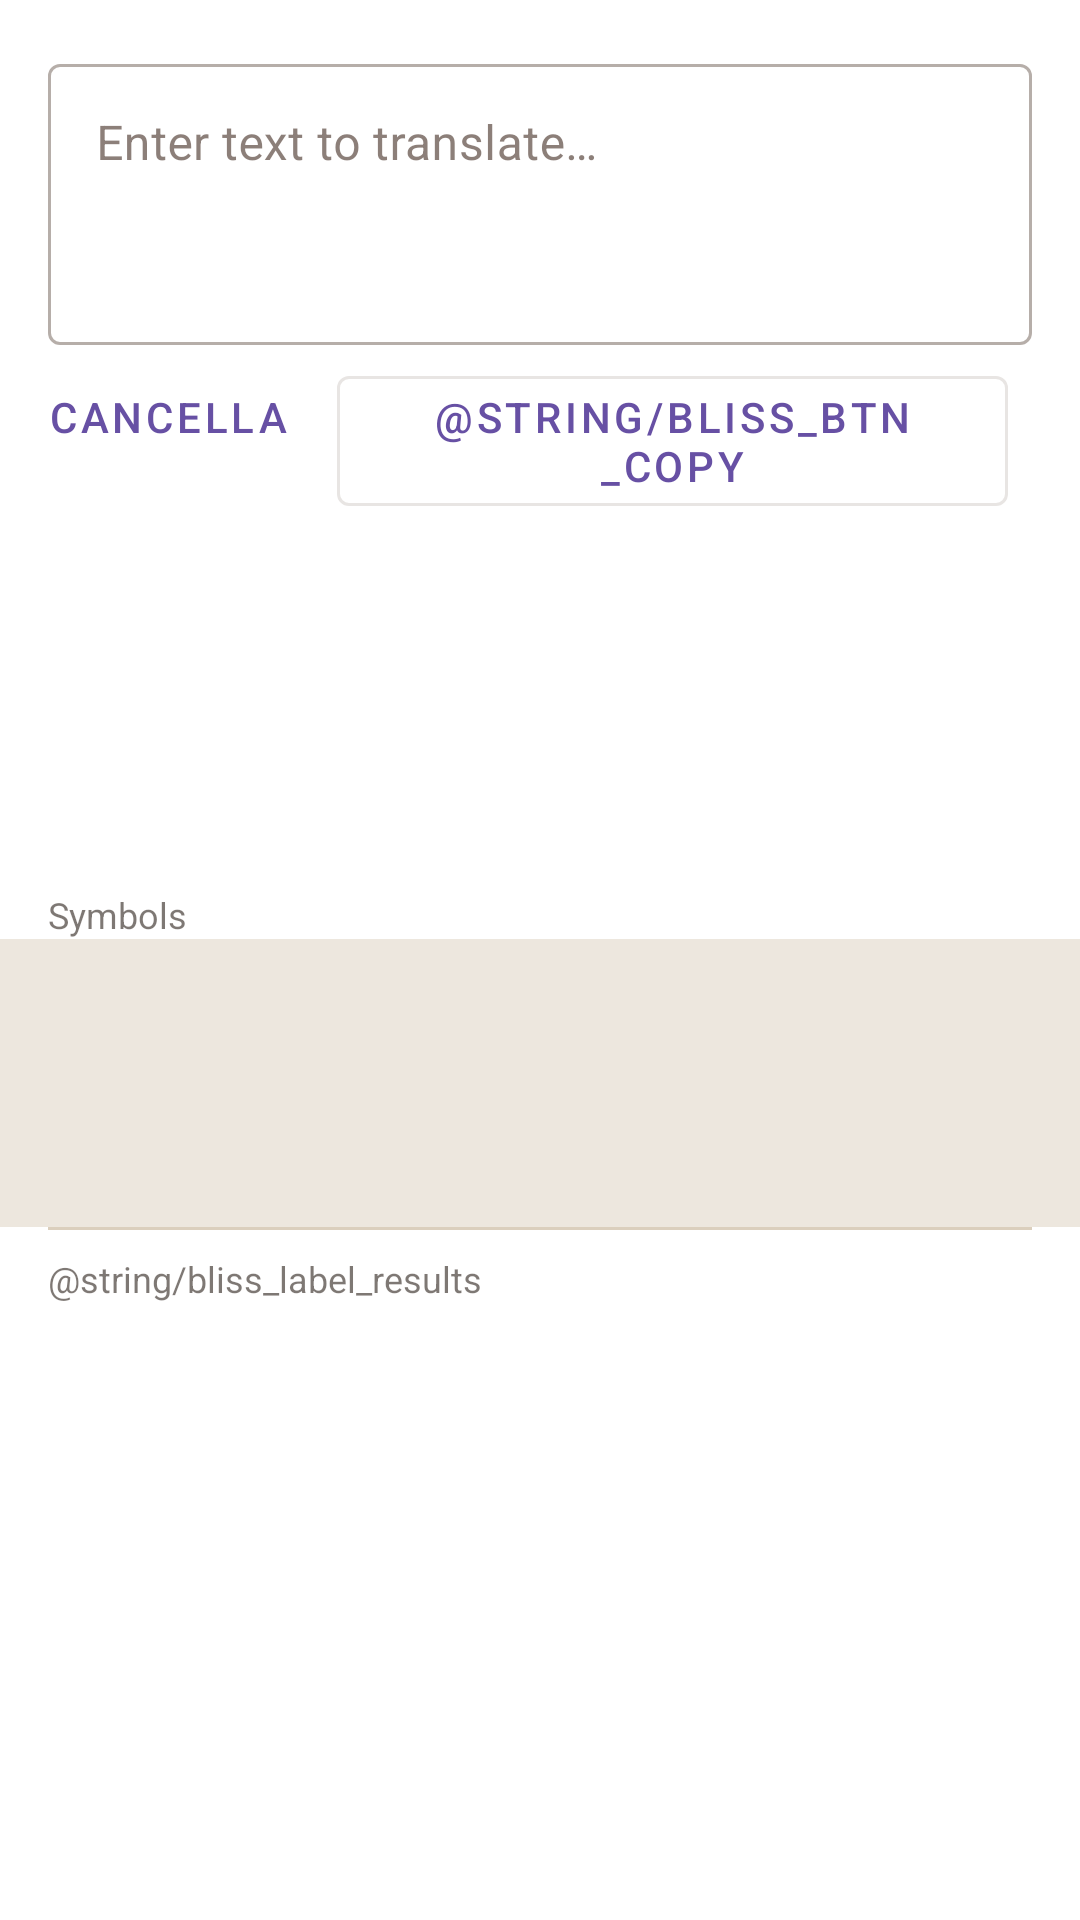

Write the Android layout XML for this screen, with the resource values it uses.
<!-- AndroidManifest.xml: application theme Theme.EgyptianWriter -->
<!-- res/layout/fragment_bliss_translator.xml -->
<?xml version="1.0" encoding="utf-8"?>
<androidx.constraintlayout.widget.ConstraintLayout
    xmlns:android="http://schemas.android.com/apk/res/android"
    xmlns:app="http://schemas.android.com/apk/res-auto"
    xmlns:tools="http://schemas.android.com/tools"
    android:layout_width="match_parent"
    android:layout_height="match_parent"
    android:background="@color/l_windowBackground">

    
    <com.google.android.material.textfield.TextInputLayout
        android:id="@+id/bliss_input_layout"
        style="@style/Widget.MaterialComponents.TextInputLayout.OutlinedBox"
        android:layout_width="0dp"
        android:layout_height="wrap_content"
        android:layout_margin="16dp"
        android:hint="@string/bliss_hint_input"
        app:layout_constraintEnd_toEndOf="parent"
        app:layout_constraintStart_toStartOf="parent"
        app:layout_constraintTop_toTopOf="parent">

        <com.google.android.material.textfield.TextInputEditText
            android:id="@+id/bliss_input_edit"
            android:layout_width="match_parent"
            android:layout_height="wrap_content"
            android:gravity="top|start"
            android:inputType="textMultiLine|textCapSentences"
            android:minLines="3"
            android:maxLines="6"
            android:imeOptions="actionDone"
            tools:text="Voglio mangiare la mela" />
    </com.google.android.material.textfield.TextInputLayout>

    
    <LinearLayout
        android:id="@+id/bliss_action_bar"
        android:layout_width="0dp"
        android:layout_height="wrap_content"
        android:orientation="horizontal"
        android:paddingHorizontal="16dp"
        android:paddingBottom="8dp"
        android:gravity="end"
        app:layout_constraintEnd_toEndOf="parent"
        app:layout_constraintStart_toStartOf="parent"
        app:layout_constraintTop_toBottomOf="@id/bliss_input_layout">

        <com.google.android.material.button.MaterialButton
            android:id="@+id/bliss_btn_clear"
            style="@style/Widget.MaterialComponents.Button.TextButton"
            android:layout_width="wrap_content"
            android:layout_height="wrap_content"
            android:text="@string/bliss_btn_clear"
            android:contentDescription="@string/bliss_btn_clear" />

        <com.google.android.material.button.MaterialButton
            android:id="@+id/bliss_btn_copy"
            style="@style/Widget.MaterialComponents.Button.OutlinedButton"
            android:layout_width="wrap_content"
            android:layout_height="wrap_content"
            android:layout_marginStart="8dp"
            android:text="@string/bliss_btn_copy"
            android:contentDescription="@string/bliss_btn_copy" />

        <com.google.android.material.button.MaterialButton
            android:id="@+id/bliss_btn_translate"
            android:layout_width="wrap_content"
            android:layout_height="wrap_content"
            android:layout_marginStart="8dp"
            android:text="@string/bliss_btn_translate"
            android:contentDescription="@string/bliss_btn_translate" />
    </LinearLayout>

    
    <TextView
        android:id="@+id/bliss_label_symbols"
        android:layout_width="0dp"
        android:layout_height="wrap_content"
        android:paddingHorizontal="16dp"
        android:paddingTop="4dp"
        android:text="@string/bliss_label_symbols"
        android:textSize="12sp"
        android:textColor="@color/l_textColor"
        android:alpha="0.6"
        app:layout_constraintEnd_toEndOf="parent"
        app:layout_constraintStart_toStartOf="parent"
        app:layout_constraintTop_toBottomOf="@id/bliss_action_bar" />

    
    <HorizontalScrollView
        android:id="@+id/bliss_symbol_scroll"
        android:layout_width="0dp"
        android:layout_height="wrap_content"
        android:paddingHorizontal="12dp"
        android:paddingVertical="8dp"
        android:scrollbars="none"
        android:minHeight="96dp"
        android:background="@color/l_backgroundDark"
        app:layout_constraintEnd_toEndOf="parent"
        app:layout_constraintStart_toStartOf="parent"
        app:layout_constraintTop_toBottomOf="@id/bliss_label_symbols">

        <LinearLayout
            android:id="@+id/bliss_symbol_row"
            android:layout_width="wrap_content"
            android:layout_height="wrap_content"
            android:orientation="horizontal"
            android:gravity="center_vertical"
            android:padding="4dp" />
    </HorizontalScrollView>

    
    <View
        android:id="@+id/bliss_divider"
        android:layout_width="0dp"
        android:layout_height="1dp"
        android:layout_marginHorizontal="16dp"
        android:background="@color/l_backgroundDarker"
        app:layout_constraintEnd_toEndOf="parent"
        app:layout_constraintStart_toStartOf="parent"
        app:layout_constraintTop_toBottomOf="@id/bliss_symbol_scroll" />

    
    <TextView
        android:id="@+id/bliss_label_results"
        android:layout_width="0dp"
        android:layout_height="wrap_content"
        android:paddingHorizontal="16dp"
        android:paddingTop="8dp"
        android:text="@string/bliss_label_results"
        android:textSize="12sp"
        android:textColor="@color/l_textColor"
        android:alpha="0.6"
        app:layout_constraintEnd_toEndOf="parent"
        app:layout_constraintStart_toStartOf="parent"
        app:layout_constraintTop_toBottomOf="@id/bliss_divider" />

    
    <LinearLayout
        android:id="@+id/bliss_empty_state"
        android:layout_width="0dp"
        android:layout_height="0dp"
        android:orientation="vertical"
        android:gravity="center"
        android:visibility="gone"
        app:layout_constraintBottom_toBottomOf="parent"
        app:layout_constraintEnd_toEndOf="parent"
        app:layout_constraintStart_toStartOf="parent"
        app:layout_constraintTop_toBottomOf="@id/bliss_label_results"
        tools:visibility="gone">

        <TextView
            android:layout_width="wrap_content"
            android:layout_height="wrap_content"
            android:text="@string/bliss_empty_hint"
            android:textSize="14sp"
            android:textColor="@color/l_textColor"
            android:alpha="0.5"
            android:gravity="center" />
    </LinearLayout>

    
    <androidx.recyclerview.widget.RecyclerView
        android:id="@+id/bliss_recycler"
        android:layout_width="0dp"
        android:layout_height="0dp"
        android:clipToPadding="false"
        android:paddingBottom="16dp"
        app:layoutManager="androidx.recyclerview.widget.LinearLayoutManager"
        app:layout_constraintBottom_toBottomOf="parent"
        app:layout_constraintEnd_toEndOf="parent"
        app:layout_constraintStart_toStartOf="parent"
        app:layout_constraintTop_toBottomOf="@id/bliss_label_results"
        tools:listitem="@layout/item_bliss_result" />

</androidx.constraintlayout.widget.ConstraintLayout>
<!-- res/layout/item_bliss_result.xml (included above) -->
<?xml version="1.0" encoding="utf-8"?>
<com.google.android.material.card.MaterialCardView
    xmlns:android="http://schemas.android.com/apk/res/android"
    xmlns:app="http://schemas.android.com/apk/res-auto"
    xmlns:tools="http://schemas.android.com/tools"
    android:layout_width="match_parent"
    android:layout_height="wrap_content"
    android:layout_marginHorizontal="12dp"
    android:layout_marginVertical="4dp"
    app:cardCornerRadius="8dp"
    app:cardElevation="0dp"
    app:strokeColor="@color/l_backgroundDarker"
    app:strokeWidth="1dp">

    <androidx.constraintlayout.widget.ConstraintLayout
        android:layout_width="match_parent"
        android:layout_height="wrap_content"
        android:paddingHorizontal="12dp"
        android:paddingVertical="10dp">

        
        <ImageView
            android:id="@+id/item_bliss_symbol_img"
            android:layout_width="56dp"
            android:layout_height="56dp"
            android:background="@drawable/shape_bliss_placeholder"
            android:contentDescription="@string/bliss_symbol_desc"
            android:scaleType="fitCenter"
            android:padding="6dp"
            app:layout_constraintBottom_toBottomOf="parent"
            app:layout_constraintStart_toStartOf="parent"
            app:layout_constraintTop_toTopOf="parent"
            tools:ignore="ContentDescription" />

        
        <TextView
            android:id="@+id/item_bliss_word"
            android:layout_width="0dp"
            android:layout_height="wrap_content"
            android:layout_marginStart="12dp"
            android:textSize="15sp"
            android:textStyle="bold"
            android:textColor="@color/l_textColor"
            app:layout_constraintEnd_toStartOf="@id/item_bliss_pos_badge"
            app:layout_constraintStart_toEndOf="@id/item_bliss_symbol_img"
            app:layout_constraintTop_toTopOf="parent"
            tools:text="mangiare" />

        
        <TextView
            android:id="@+id/item_bliss_translations"
            android:layout_width="0dp"
            android:layout_height="wrap_content"
            android:layout_marginStart="12dp"
            android:layout_marginTop="2dp"
            android:textSize="12sp"
            android:textColor="@color/l_textColor"
            android:alpha="0.6"
            android:ellipsize="end"
            android:maxLines="1"
            app:layout_constraintEnd_toEndOf="parent"
            app:layout_constraintStart_toEndOf="@id/item_bliss_symbol_img"
            app:layout_constraintTop_toBottomOf="@id/item_bliss_word"
            tools:text="to eat · essen" />

        
        <TextView
            android:id="@+id/item_bliss_pos_badge"
            android:layout_width="wrap_content"
            android:layout_height="wrap_content"
            android:background="@drawable/shape_bliss_pos_badge"
            android:paddingHorizontal="6dp"
            android:paddingVertical="2dp"
            android:textSize="10sp"
            android:textColor="@color/l_textColorPrimary"
            app:layout_constraintEnd_toStartOf="@id/item_bliss_bci_id"
            app:layout_constraintTop_toTopOf="parent"
            android:layout_marginEnd="6dp"
            tools:text="VERB" />

        
        <TextView
            android:id="@+id/item_bliss_bci_id"
            android:layout_width="wrap_content"
            android:layout_height="wrap_content"
            android:textSize="11sp"
            android:textColor="@color/l_colorPrimaryDark"
            android:fontFamily="monospace"
            app:layout_constraintEnd_toEndOf="parent"
            app:layout_constraintTop_toTopOf="parent"
            tools:text="BCI·12345" />

    </androidx.constraintlayout.widget.ConstraintLayout>
</com.google.android.material.card.MaterialCardView>
<!-- resources referenced by this layout -->
<resources>
  <color name="l_backgroundDark">#ede7de</color>
  <color name="l_backgroundDarker">#dbcfbd</color>
  <color name="l_colorPrimaryDark">#bd9e80</color>
  <color name="l_textColor">#281e17</color>
  <color name="l_textColorPrimary">#402a1f</color>
  <color name="l_windowBackground">#ffffff</color>
  <!-- drawable shape_bliss_placeholder (drawable) -->
  <?xml version="1.0" encoding="utf-8"?>
  <shape xmlns:android="http://schemas.android.com/apk/res/android"
      android:shape="rectangle">
      <solid android:color="@color/l_backgroundDarker" />
      <corners android:radius="6dp" />
      <stroke
          android:width="1dp"
          android:color="@color/l_backgroundDarker" />
  </shape>
  <!-- drawable shape_bliss_pos_badge (drawable) -->
  <?xml version="1.0" encoding="utf-8"?>
  <shape xmlns:android="http://schemas.android.com/apk/res/android"
      android:shape="rectangle">
      <solid android:color="@color/l_backgroundDark" />
      <corners android:radius="99dp" />
      <stroke
          android:width="1dp"
          android:color="@color/l_backgroundDarker" />
  </shape>
  <string name="bliss_btn_clear">Cancella</string>
  <string name="bliss_btn_translate">Translate</string>
  <string name="bliss_hint_input">Enter text to translate…</string>
  <string name="bliss_label_symbols">Symbols</string>
  <style name="Theme.EgyptianWriter" parent="Base.Theme.EgyptianWriter" />
  <style name="Base.Theme.EgyptianWriter" parent="Theme.Material3.DayNight.NoActionBar">
          
          <item name="colorSurface">@color/m3_colorSurface</item>
          <item name="colorOnSurface">@color/m3_colorOnSurface</item>
          <item name="colorSurfaceVariant">@color/m3_colorSurfaceVariant</item>
          <item name="colorOnSurfaceVariant">@color/m3_colorOnSurfaceVariant</item>
          <item name="colorOutline">@color/m3_colorOutline</item>
      </style>
  <color name="m3_colorSurface">#ede7de</color>
  <color name="m3_colorOnSurface">#402a1f</color>
  <color name="m3_colorSurfaceVariant">#dbcfbd</color>
  <color name="m3_colorOnSurfaceVariant">#281e17</color>
  <color name="m3_colorOutline">#bd9e80</color>
</resources>
